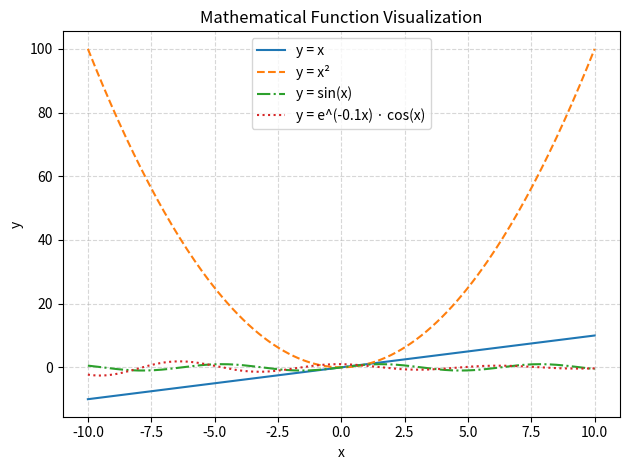
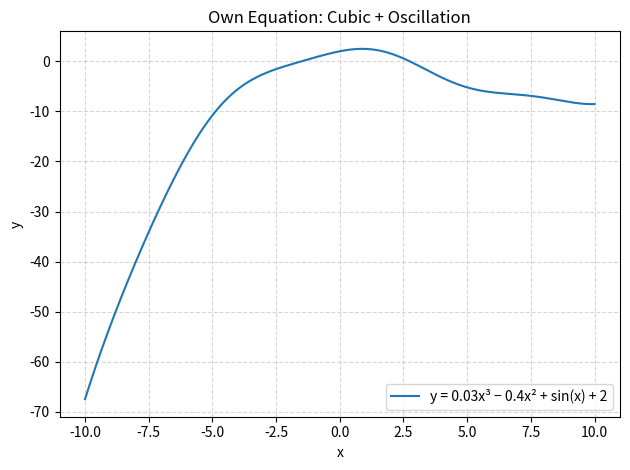
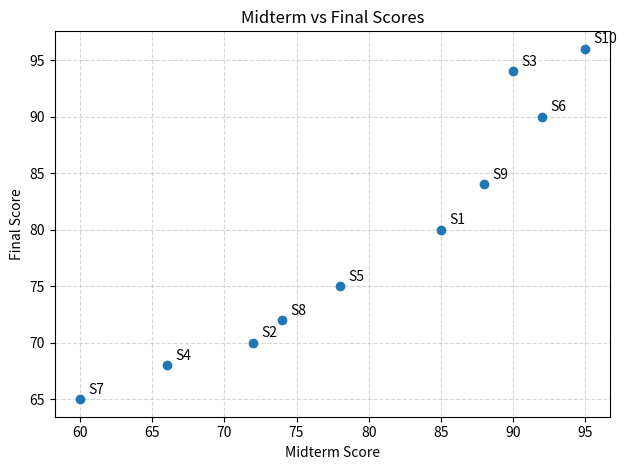
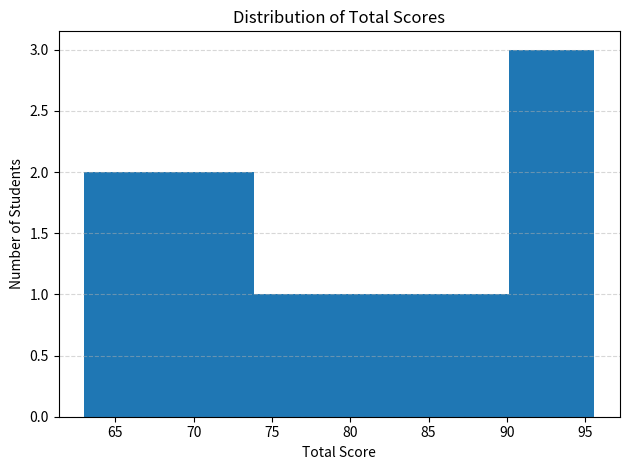
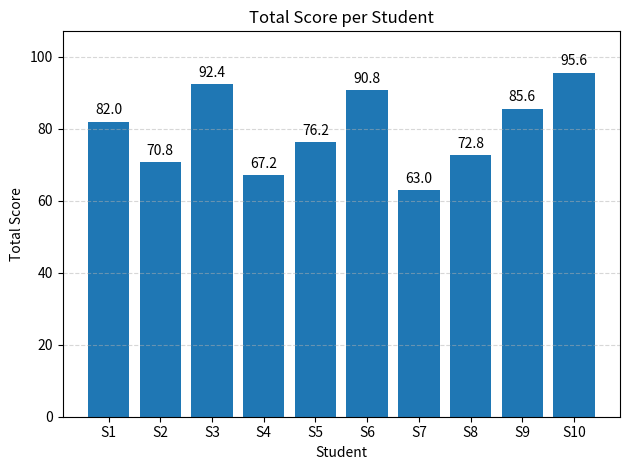
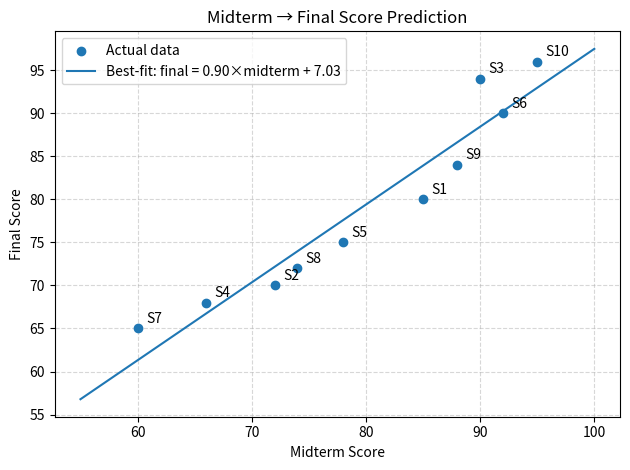

Recreate these plots in Python, in order.
import matplotlib.pyplot as plt
import numpy as np

# Task 1 — Mathematical Function Visualization
x = np.linspace(-10, 10, 200)

y1 = x
y2 = x**2
y3 = np.sin(x)
y4 = np.exp(-0.1 * x) * np.cos(x)

fig, ax = plt.subplots()
ax.plot(x, y1, linestyle="-", label="y = x")
ax.plot(x, y2, linestyle="--", label="y = x²")
ax.plot(x, y3, linestyle="-.", label="y = sin(x)")
ax.plot(x, y4, linestyle=":", label="y = e^(-0.1x) · cos(x)")

ax.set_title("Mathematical Function Visualization")
ax.set_xlabel("x")
ax.set_ylabel("y")
ax.legend()
ax.grid(True, linestyle="--", alpha=0.5)

plt.tight_layout()
plt.savefig("function_plot.png", dpi=150)
plt.close()


# Task 2 — Own Equation
# Mixed equation: cubic trend + damped oscillation
# y = 0.03x³ - 0.4x² + sin(x) + 2
x2 = np.linspace(-10, 10, 300)
y_own = 0.03 * x2**3 - 0.4 * x2**2 + np.sin(x2) + 2

fig, ax = plt.subplots()
ax.plot(x2, y_own, linestyle="-", label="y = 0.03x³ − 0.4x² + sin(x) + 2")

ax.set_title("Own Equation: Cubic + Oscillation")
ax.set_xlabel("x")
ax.set_ylabel("y")
ax.legend()
ax.grid(True, linestyle="--", alpha=0.5)

plt.tight_layout()
plt.savefig("own_equation.png", dpi=150)
plt.close()


# Task 3 — Student Score Data Visualization
students = ["S1", "S2", "S3", "S4", "S5", "S6", "S7", "S8", "S9", "S10"]
midterm = np.array([85, 72, 90, 66, 78, 92, 60, 74, 88, 95])
final = np.array([80, 70, 94, 68, 75, 90, 65, 72, 84, 96])
total = 0.4 * midterm + 0.6 * final

# A — Scatter plot
fig, ax = plt.subplots()
ax.scatter(midterm, final, zorder=3)
for i, s in enumerate(students):
    ax.annotate(s, (midterm[i], final[i]), textcoords="offset points", xytext=(6, 4))
ax.set_title("Midterm vs Final Scores")
ax.set_xlabel("Midterm Score")
ax.set_ylabel("Final Score")
ax.grid(True, linestyle="--", alpha=0.5)
plt.tight_layout()
plt.savefig("score_scatter.png", dpi=150)
plt.close()

# B — Histogram of total scores
fig, ax = plt.subplots()
ax.hist(total, bins=6)
ax.set_title("Distribution of Total Scores")
ax.set_xlabel("Total Score")
ax.set_ylabel("Number of Students")
ax.grid(True, axis="y", linestyle="--", alpha=0.5)
plt.tight_layout()
plt.savefig("score_histogram.png", dpi=150)
plt.close()

# C — Bar chart of each student's total score
fig, ax = plt.subplots()
bars = ax.bar(students, total)
ax.bar_label(bars, fmt="%.1f", padding=3)
ax.set_title("Total Score per Student")
ax.set_xlabel("Student")
ax.set_ylabel("Total Score")
ax.set_ylim(0, max(total) * 1.12)
ax.grid(True, axis="y", linestyle="--", alpha=0.5)
plt.tight_layout()
plt.savefig("score_bar_chart.png", dpi=150)
plt.close()


# Task 4 — Best-Fit Line / Simple Prediction
slope, intercept = np.polyfit(midterm, final, 1)

x_line = np.linspace(midterm.min() - 5, midterm.max() + 5, 200)
y_line = slope * x_line + intercept

fig, ax = plt.subplots()
ax.scatter(midterm, final, zorder=3, label="Actual data")
ax.plot(
    x_line, y_line, label=f"Best-fit: final = {slope:.2f}×midterm + {intercept:.2f}"
)
for i, s in enumerate(students):
    ax.annotate(s, (midterm[i], final[i]), textcoords="offset points", xytext=(6, 4))

ax.set_title("Midterm → Final Score Prediction")
ax.set_xlabel("Midterm Score")
ax.set_ylabel("Final Score")
ax.legend()
ax.grid(True, linestyle="--", alpha=0.5)

plt.tight_layout()
plt.savefig("score_prediction.png", dpi=150)
plt.close()

print("Prediction Examples ---")
for m in [50, 75, 100]:
    pred = slope * m + intercept
    print(f"  Midterm = {m:3d}  →  Predicted final = {pred:.2f}")
